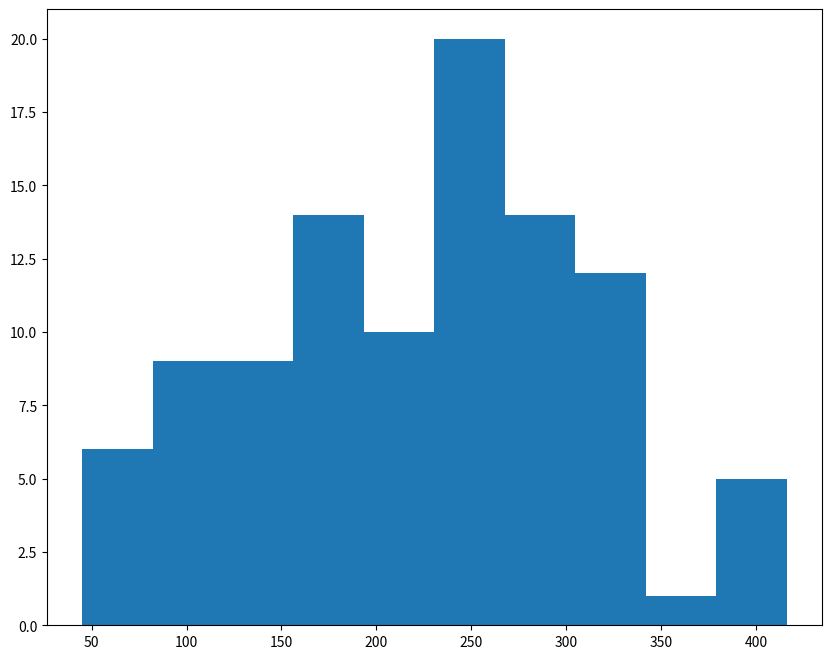

Here is the Python script that generated this plot:
import numpy as np
from scipy import stats
import matplotlib.pyplot as plt

plt.rcParams['figure.figsize'] = [10, 8]

np.random.seed(7)

α = 0.05 / 2.
print(f"{stats.norm.ppf(1 - α) : 0.2f}")

print(f"{stats.norm.cdf(1.96) : 0.3f}")

n = 100
x = np.random.normal(loc=10, scale=4, size=n)

x̄ = np.mean(x) ## type: `x\bar` and hit tab
x̄ 

(x̄ - 1.96 * np.sqrt(4)/np.sqrt(n), x̄ + 1.96 * np.sqrt(4)/np.sqrt(n))

α = 0.1 / 2.
print(f"\n{stats.norm.ppf(1. - α) : 0.3f}\n")

x̄ = 33 
s = 16
n = 64

z = stats.norm.ppf(1. - α)
(x̄ - z * s / np.sqrt(n), x̄ + z * s / np.sqrt(n))

n = 100
x̄ = 230
σ = 90

α = 0.05 / 2.
z_val = stats.norm.ppf(1 - α)
(x̄ - z_val * (σ / np.sqrt(n)), x̄ + z_val * (σ / np.sqrt(n)))

x = np.round(np.random.normal(loc=230, scale=90, size=n))

x̄ = np.mean(x)
s = np.std(x, ddof=1)
(x̄, s)

plt.hist(x);

α = 0.05 / 2.
z_val = stats.norm.ppf(1 - α)
(x̄ - z_val * (s / np.sqrt(n)), x̄ + z_val * (s / np.sqrt(n)))

x = np.array([1.13, 1.55, 1.43, 0.92, 1.25, 
              1.36, 1.32, 0.85, 1.07, 1.48,
              1.20, 1.33, 1.18, 1.22, 1.29])

n = len(x)
x̄ = np.mean(x)
s = np.std(x, ddof=1)
(n, x̄, s)

α = 0.01 / 2.
γ = 1. - α
ν = n - 1
t_val = stats.t(ν).ppf(γ)

t_val

z_val = stats.norm.ppf(γ)

z_val

(x̄ - t_val * (s / np.sqrt(n)), x̄ + t_val * (s / np.sqrt(n)))



## Computational Experiment to Compare Normal to Student's t
γ = 0.95

for i in range(1, 50):
    print(f"({i}, {stats.norm.ppf(γ) : 0.4f}, {stats.t(i).ppf(γ) : 0.4f})")

